Dataset: data (GitHub, Slightsmile/Gallblader-Cancer-Detection-DL). Classes: abn, bmt, malg, nml, stn.

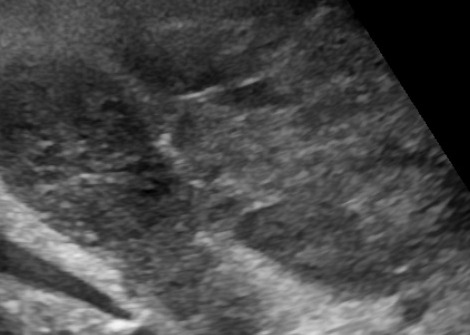
Label: malg

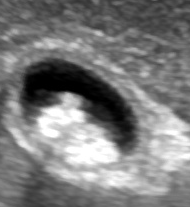
Label: abn

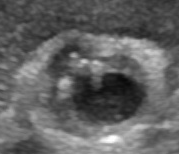
Label: bmt

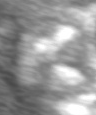
Label: stn

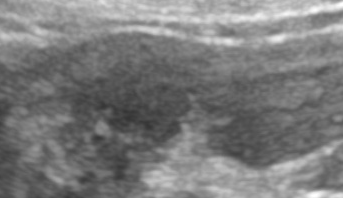
Label: malg

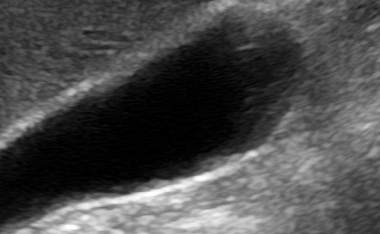
Label: nml
